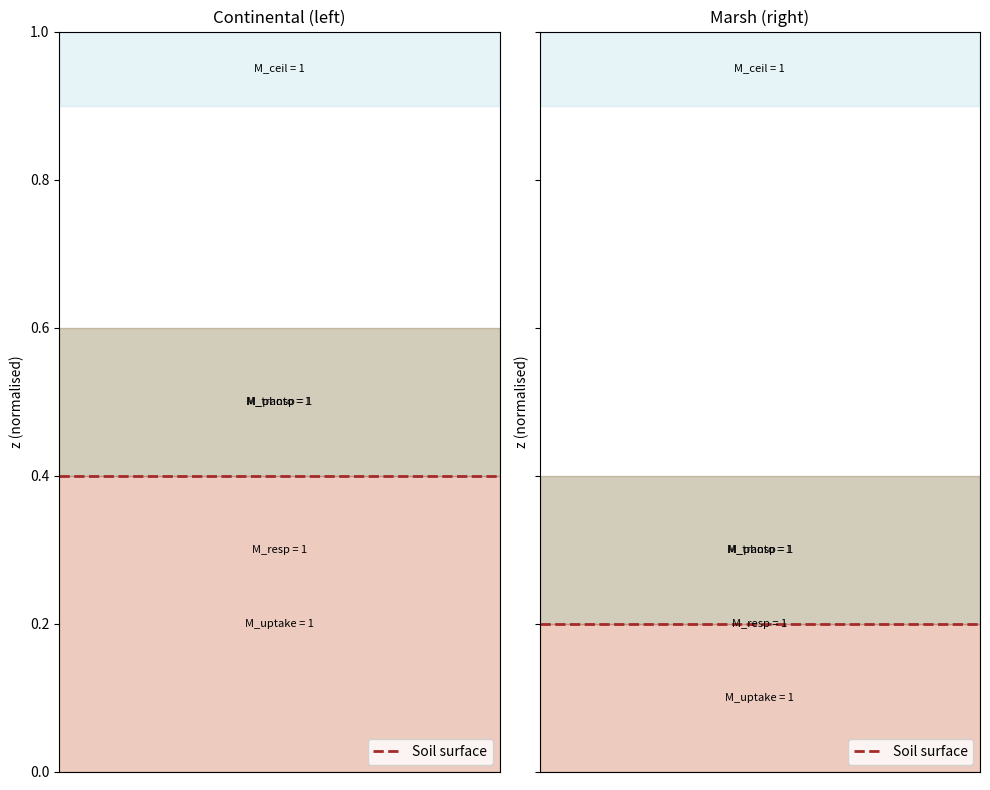

Here is the Python script that generated this plot:
# ===============================
# plot_masks.py — Visualise the five Boolean masks of the TECP
# ===============================
import matplotlib.pyplot as plt

fig, ax = plt.subplots(1, 2, figsize=(10, 8), sharey=True)

biomes = ['Continental (left)', 'Marsh (right)']
z_sol = [0.4, 0.2]          # soil surface (normalised)
z_max = [0.8, 0.6]          # maximum foliage height
z_resp = [0.6, 0.4]         # mid‑height of the foliage (z_sol + z_max)/2

for i, biome in enumerate(biomes):
    ax[i].set_xlim(0, 1)
    ax[i].set_ylim(0, 1)
    ax[i].set_title(biome)
    ax[i].set_xticks([])
    ax[i].set_ylabel('z (normalised)')

    # Soil surface line
    ax[i].axhline(y=z_sol[i], color='brown', linestyle='--', linewidth=2, label='Soil surface')

    # M_ceil: Peltier ceiling (z > 0.9)
    ax[i].axhspan(0.9, 1.0, color='lightblue', alpha=0.3)
    ax[i].text(0.5, 0.95, "M_ceil = 1", ha='center', va='center', fontsize=8)

    # M_photo: lower foliage (z_sol to z_resp) -- CORRECTED
    ax[i].axhspan(z_sol[i], z_resp[i], color='green', alpha=0.15)
    ax[i].text(0.5, (z_sol[i] + z_resp[i]) / 2, "M_photo = 1", ha='center', va='center', fontsize=8)

    # M_resp: up to mid‑height (0 to z_resp)
    ax[i].axhspan(0, z_resp[i], color='orange', alpha=0.1)
    ax[i].text(0.5, z_resp[i] / 2, "M_resp = 1", ha='center', va='center', fontsize=8)

    # M_transp: lower canopy (z_sol to z_resp)
    ax[i].axhspan(z_sol[i], z_resp[i], color='purple', alpha=0.1)
    ax[i].text(0.5, (z_sol[i] + z_resp[i]) / 2, "M_transp = 1", ha='center', va='center', fontsize=8)

    # M_uptake: root zone (0 to z_sol)
    ax[i].axhspan(0, z_sol[i], color='brown', alpha=0.2)
    ax[i].text(0.5, z_sol[i] / 2, "M_uptake = 1", ha='center', va='center', fontsize=8)

    ax[i].legend(loc='lower right')

plt.tight_layout()
plt.savefig('masks_TECP.png', dpi=300)
plt.savefig('masks_TECP.svg', format='svg')
plt.show()
